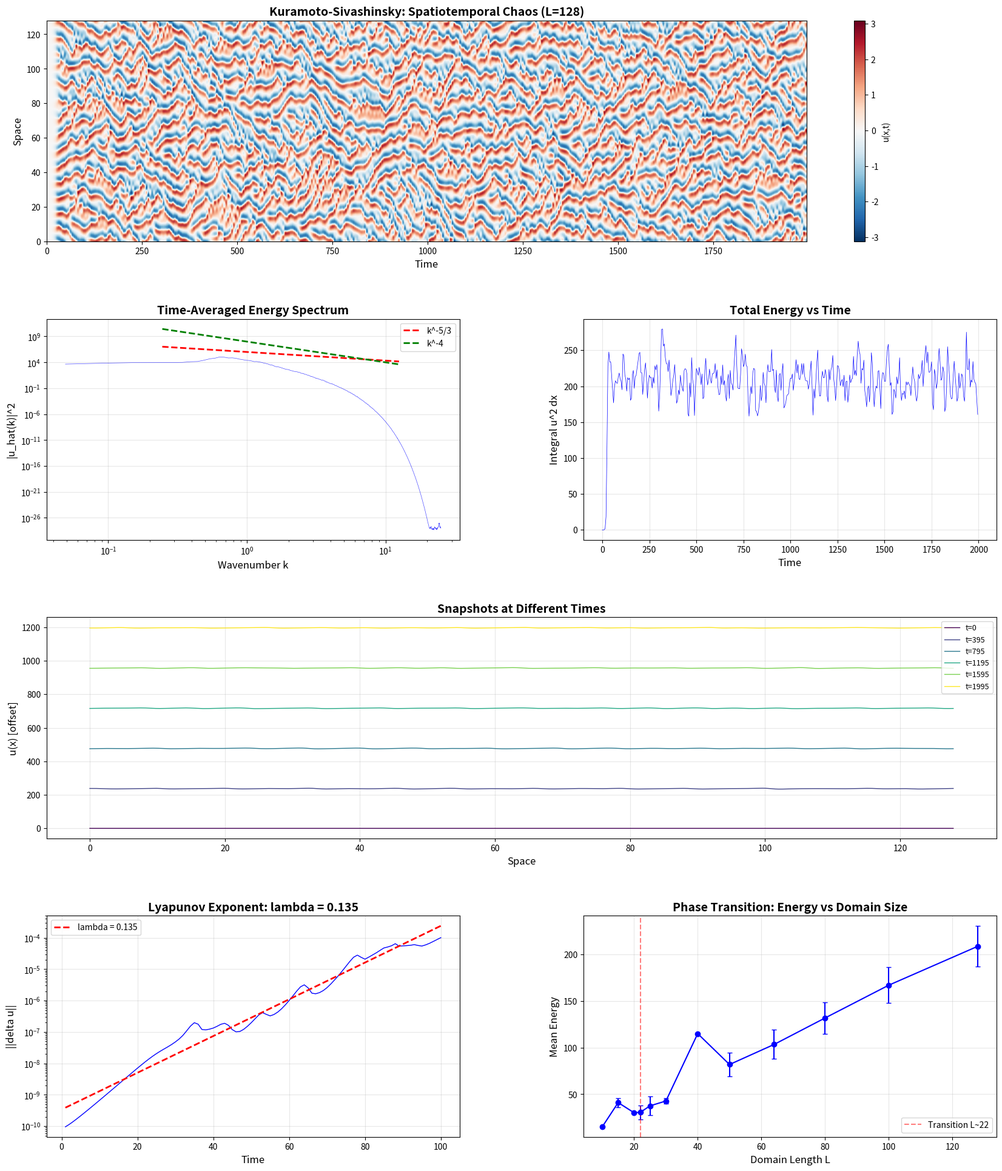

Write the Python code that produced this figure.
import numpy as np, json
import matplotlib; matplotlib.use('Agg')
import matplotlib.pyplot as plt
from matplotlib.gridspec import GridSpec

L, N, dt, T_total = 128.0, 1024, 0.25, 2000.0

def ks_solver(L, N, dt, T_total, seed=42):
    np.random.seed(seed)
    dx = L / N
    x = np.arange(N) * dx
    k = 2.0 * np.pi * np.fft.fftfreq(N, d=dx)
    Lhat = k**2 - k**4
    E = np.exp(Lhat * dt)
    nd = N // 3
    dea = np.zeros(N); dea[:nd] = 1.0; dea[-nd:] = 1.0
    
    def nl_rhs(u):
        ux = np.fft.ifft(1j * k * np.fft.fft(u) * dea).real
        return -u * ux
    
    def nl_step(u, h):
        k1 = nl_rhs(u)
        k2 = nl_rhs(u + 0.5*h*k1)
        k3 = nl_rhs(u + 0.5*h*k2)
        k4 = nl_rhs(u + h*k3)
        return u + h/6.0*(k1 + 2*k2 + 2*k3 + k4)
    
    u = 0.1 * (np.random.rand(N) - 0.5)
    uh = np.fft.fft(u) * dea
    uh[0] = 0
    ns = int(T_total / dt)
    nsave = max(1, ns // 400)
    uf, tf, ef = [], [], []
    
    for s in range(ns):
        ur = np.fft.ifft(uh).real
        ur = nl_step(ur, dt/2.0)
        uh = np.fft.fft(ur) * dea
        uh = E * uh
        uh[0] = 0
        ur = np.fft.ifft(uh).real
        ur = nl_step(ur, dt/2.0)
        uh = np.fft.fft(ur) * dea
        uh[0] = 0
        if s % nsave == 0:
            uf.append(ur.copy())
            tf.append(s * dt)
            ef.append(np.sum(ur**2) * dx)
    return x, k, np.array(uf), np.array(tf), np.array(ef)

print(f"KS: L={L}, N={N}, dt={dt}, T={T_total}")
print("Simulating main run...")
x, k, uf, tf, ef = ks_solver(L, N, dt, T_total)
print(f"Done. {len(uf)} frames. Max|u|={np.max(np.abs(uf)):.4f}")
print(f"Energy range: [{np.min(ef):.4f}, {np.max(ef):.4f}]")

# Energy spectrum
k_pos = k[:N//2]
nh = len(uf) // 2
spectra = []
for i in range(nh, len(uf)):
    uh = np.fft.fft(uf[i])
    spectra.append(np.abs(uh[:N//2])**2)
avg_spec = np.mean(spectra, axis=0)

# Lyapunov
print("Computing Lyapunov exponent...")
np.random.seed(123)
u1 = 0.1 * (np.random.rand(N) - 0.5)
u2 = u1 + 1e-10 * (np.random.rand(N) - 0.5)
uh1 = np.fft.fft(u1)
uh2 = np.fft.fft(u2)
ldiv, ltime = [], []
nd = N // 3
dea = np.zeros(N); dea[:nd] = 1.0; dea[-nd:] = 1.0
k_arr = 2.0 * np.pi * np.fft.fftfreq(N, d=L/N)
Lhat = k_arr**2 - k_arr**4
E = np.exp(Lhat * dt)

def nl_rhs2(u):
    ux = np.fft.ifft(1j * k_arr * np.fft.fft(u) * dea).real
    return -u * ux

def nl_step2(u, h):
    a1 = nl_rhs2(u)
    a2 = nl_rhs2(u + 0.5*h*a1)
    a3 = nl_rhs2(u + 0.5*h*a2)
    a4 = nl_rhs2(u + h*a3)
    return u + h/6.0*(a1 + 2*a2 + 2*a3 + a4)

def strang_step(uh):
    ur = np.fft.ifft(uh).real
    ur = nl_step2(ur, dt/2.0)
    uh = np.fft.fft(ur) * dea
    uh = E * uh
    uh[0] = 0
    ur = np.fft.ifft(uh).real
    ur = nl_step2(ur, dt/2.0)
    uh = np.fft.fft(ur) * dea
    uh[0] = 0
    return uh

steps_per_measure = 4
n_measure = 100
for i in range(n_measure):
    for _ in range(steps_per_measure):
        uh1 = strang_step(uh1)
        uh2 = strang_step(uh2)
    div = np.sqrt(np.sum((np.fft.ifft(uh1).real - np.fft.ifft(uh2).real)**2) * (L/N))
    ldiv.append(div)
    ltime.append((i+1) * steps_per_measure * dt)

ldiv = np.array(ldiv)
ltime = np.array(ltime)
valid = (ldiv > 1e-12) & (ldiv < 1e-1)
lyap = None
if np.sum(valid) > 5:
    coeffs = np.polyfit(ltime[valid], np.log(ldiv[valid]), 1)
    lyap = coeffs[0]
    print(f"Lyapunov exponent: lambda = {lyap:.4f}")

# Phase transition scan
print("Scanning domain sizes...")
L_vals = [10, 15, 20, 22, 25, 30, 40, 50, 64, 80, 100, 128]
L_ene, L_std = [], []
for Lv in L_vals:
    Nv = max(64, int(2**np.ceil(np.log2(Lv * 8))))
    xv, kv, uv, tv, ev = ks_solver(Lv, Nv, dt, min(800.0, T_total))
    el = ev[len(ev)//2:]
    L_ene.append(float(np.mean(el)))
    L_std.append(float(np.std(el)))
    print(f"  L={Lv:6.1f}: N={Nv:5d}, <E>={np.mean(el):.4f}, std={np.std(el):.4f}")

# Plotting
fig = plt.figure(figsize=(18, 20))
gs = GridSpec(4, 2, hspace=0.35, wspace=0.3, left=0.08, right=0.95, top=0.96, bottom=0.04)

ax1 = fig.add_subplot(gs[0, :])
im = ax1.imshow(uf.T, aspect='auto', origin='lower', extent=[tf[0], tf[-1], 0, L], cmap='RdBu_r', interpolation='bilinear')
ax1.set_xlabel('Time', fontsize=12)
ax1.set_ylabel('Space', fontsize=12)
ax1.set_title('Kuramoto-Sivashinsky: Spatiotemporal Chaos (L=128)', fontsize=14, fontweight='bold')
plt.colorbar(im, ax=ax1, label='u(x,t)')

ax2 = fig.add_subplot(gs[1, 0])
ax2.loglog(k_pos[1:], avg_spec[1:], 'b-', alpha=0.7, linewidth=0.5)
k_ref = k_pos[5:N//4]
ax2.loglog(k_ref, 1e6 * k_ref**(-5/3), 'r--', linewidth=2, label='k^-5/3')
ax2.loglog(k_ref, 1e8 * k_ref**(-4), 'g--', linewidth=2, label='k^-4')
ax2.set_xlabel('Wavenumber k', fontsize=12)
ax2.set_ylabel('|u_hat(k)|^2', fontsize=12)
ax2.set_title('Time-Averaged Energy Spectrum', fontsize=14, fontweight='bold')
ax2.legend(fontsize=10)
ax2.grid(True, alpha=0.3)

ax3 = fig.add_subplot(gs[1, 1])
ax3.plot(tf, ef, 'b-', linewidth=0.5)
ax3.set_xlabel('Time', fontsize=12)
ax3.set_ylabel('Integral u^2 dx', fontsize=12)
ax3.set_title('Total Energy vs Time', fontsize=14, fontweight='bold')
ax3.grid(True, alpha=0.3)

ax4 = fig.add_subplot(gs[2, :])
n_snap = min(6, len(uf))
colors = plt.cm.viridis(np.linspace(0, 1, n_snap))
for i, c in zip(np.linspace(0, len(uf)-1, n_snap, dtype=int), colors):
    ax4.plot(x, uf[i] + i*3, color=c, linewidth=1, label=f't={tf[i]:.0f}')
ax4.set_xlabel('Space', fontsize=12)
ax4.set_ylabel('u(x) [offset]', fontsize=12)
ax4.set_title('Snapshots at Different Times', fontsize=14, fontweight='bold')
ax4.legend(fontsize=9, loc='upper right')
ax4.grid(True, alpha=0.3)

ax5 = fig.add_subplot(gs[3, 0])
if lyap is not None:
    ax5.semilogy(ltime, ldiv, 'b-', linewidth=1)
    t_fit = np.linspace(ltime[valid][0], ltime[valid][-1], 100)
    ax5.semilogy(t_fit, np.exp(coeffs[1] + lyap * t_fit), 'r--', linewidth=2, label=f'lambda = {lyap:.3f}')
    ax5.legend(fontsize=10)
    ax5.set_title(f'Lyapunov Exponent: lambda = {lyap:.3f}', fontsize=14, fontweight='bold')
else:
    ax5.semilogy(ltime, ldiv, 'b-', linewidth=1)
    ax5.set_title('Lyapunov Exponent Estimation', fontsize=14, fontweight='bold')
ax5.set_xlabel('Time', fontsize=12)
ax5.set_ylabel('||delta u||', fontsize=12)
ax5.grid(True, alpha=0.3)

ax6 = fig.add_subplot(gs[3, 1])
ax6.errorbar(L_vals, L_ene, yerr=L_std, fmt='bo-', capsize=3, linewidth=1.5, markersize=6)
ax6.axvline(x=22, color='r', linestyle='--', alpha=0.5, label='Transition L~22')
ax6.set_xlabel('Domain Length L', fontsize=12)
ax6.set_ylabel('Mean Energy', fontsize=12)
ax6.set_title('Phase Transition: Energy vs Domain Size', fontsize=14, fontweight='bold')
ax6.legend(fontsize=10)
ax6.grid(True, alpha=0.3)

fig.savefig('kuramoto_sivashinsky.png', dpi=150, bbox_inches='tight')
print("Saved kuramoto_sivashinsky.png")

data = {
    'L': L, 'N': N, 'dt': dt, 'T_total': T_total,
    'max_u': float(np.max(np.abs(uf))),
    'energy_mean': float(np.mean(ef[nh:])),
    'energy_std': float(np.std(ef[nh:])),
    'lyapunov': float(lyap) if lyap else None,
    'L_scan': L_vals,
    'L_energies': [float(e) for e in L_ene],
    'L_stds': [float(s) for s in L_std],
}
with open('ks_data.json', 'w') as f:
    json.dump(data, f, indent=2)
print("Saved ks_data.json")
print("Done!")
